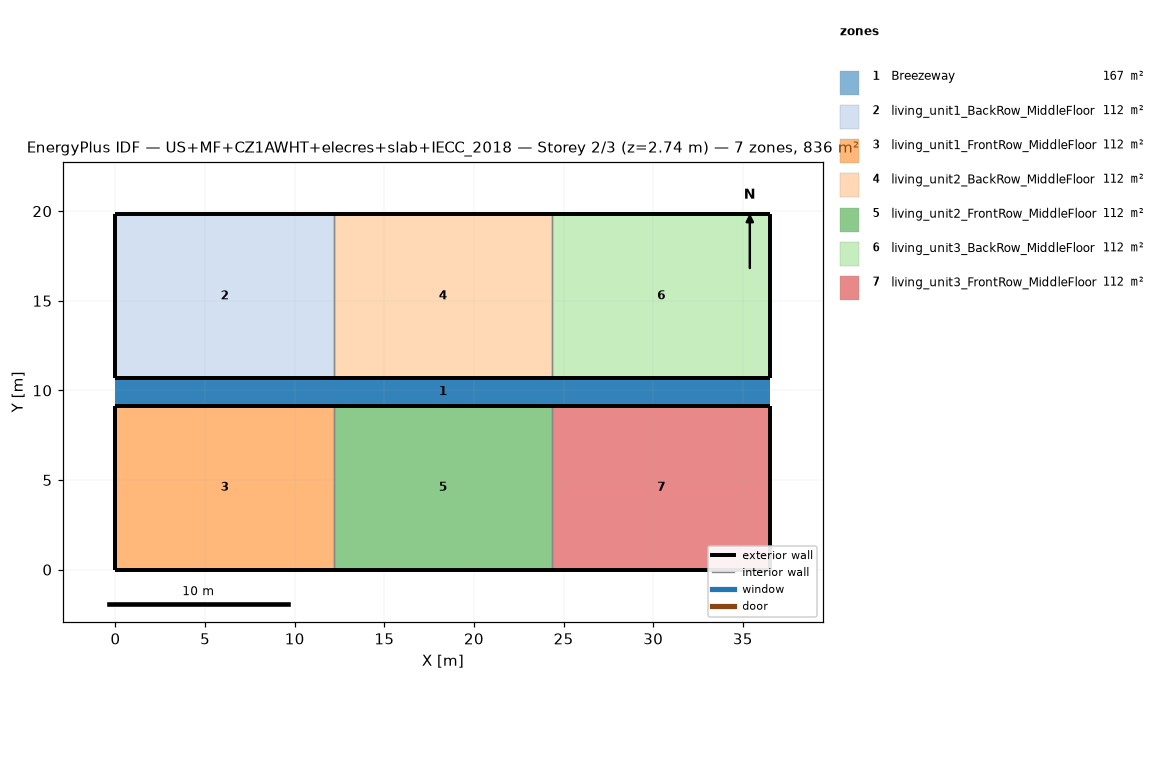
=== STOREY PLAN SPEC (per zone: floor XY polygon, exterior-wall plan segments, windows/doors) ===
zone 1: Breezeway  (167.0 m²)
  floor: (36.54, 9.16) (0.00, 9.16) (0.00, 10.68) (36.54, 10.68)
  floor: (36.54, 9.16) (0.00, 9.16) (0.00, 10.68) (36.54, 10.68)
  floor: (36.54, 9.16) (0.00, 9.16) (0.00, 10.68) (36.54, 10.68)
zone 2: living_unit1_BackRow_MiddleFloor  (111.5 m²)
  floor: (12.18, 10.68) (0.00, 10.68) (0.00, 19.84) (12.18, 19.84)
  exterior wall: (0.00, 10.68) – (12.18, 10.68)  [12.2 m]
  exterior wall: (12.18, 19.84) – (0.00, 19.84)  [12.2 m]
  exterior wall: (0.00, 19.84) – (0.00, 10.68)  [9.2 m]
  interior walls: 1
zone 3: living_unit1_FrontRow_MiddleFloor  (111.5 m²)
  floor: (12.18, 0.00) (0.00, 0.00) (0.00, 9.16) (12.18, 9.16)
  exterior wall: (0.00, 0.00) – (12.18, 0.00)  [12.2 m]
  exterior wall: (12.18, 9.16) – (0.00, 9.16)  [12.2 m]
  exterior wall: (0.00, 9.16) – (0.00, 0.00)  [9.2 m]
  interior walls: 1
zone 4: living_unit2_BackRow_MiddleFloor  (111.5 m²)
  floor: (24.36, 10.68) (12.18, 10.68) (12.18, 19.84) (24.36, 19.84)
  exterior wall: (12.18, 10.68) – (24.36, 10.68)  [12.2 m]
  exterior wall: (24.36, 19.84) – (12.18, 19.84)  [12.2 m]
  interior walls: 2
zone 5: living_unit2_FrontRow_MiddleFloor  (111.5 m²)
  floor: (24.36, 0.00) (12.18, 0.00) (12.18, 9.16) (24.36, 9.16)
  exterior wall: (12.18, 0.00) – (24.36, 0.00)  [12.2 m]
  exterior wall: (24.36, 9.16) – (12.18, 9.16)  [12.2 m]
  interior walls: 2
zone 6: living_unit3_BackRow_MiddleFloor  (111.5 m²)
  floor: (36.54, 10.68) (24.36, 10.68) (24.36, 19.84) (36.54, 19.84)
  exterior wall: (24.36, 10.68) – (36.54, 10.68)  [12.2 m]
  exterior wall: (36.54, 10.68) – (36.54, 19.84)  [9.2 m]
  exterior wall: (36.54, 19.84) – (24.36, 19.84)  [12.2 m]
  interior walls: 1
zone 7: living_unit3_FrontRow_MiddleFloor  (111.5 m²)
  floor: (36.54, 0.00) (24.36, 0.00) (24.36, 9.16) (36.54, 9.16)
  exterior wall: (24.36, 0.00) – (36.54, 0.00)  [12.2 m]
  exterior wall: (36.54, 0.00) – (36.54, 9.16)  [9.2 m]
  exterior wall: (36.54, 9.16) – (24.36, 9.16)  [12.2 m]
  interior walls: 1

=== DERIVED (storey summary) ===
Building: US+MF+CZ1AWHT+elecres+slab+IECC_2018
Storey: 2 of 3  (floor level z = 2.74 m)
Storey gross floor area: 836.2 m²
Zones on this storey: 7
  - Breezeway: floor 167.0 m²
  - living_unit1_BackRow_MiddleFloor: floor 111.5 m²; exterior wall 33.5 m (86.9 m²); WWR 0.0%
  - living_unit1_FrontRow_MiddleFloor: floor 111.5 m²; exterior wall 33.5 m (86.9 m²); WWR 0.0%
  - living_unit2_BackRow_MiddleFloor: floor 111.5 m²; exterior wall 24.4 m (63.1 m²); WWR 0.0%
  - living_unit2_FrontRow_MiddleFloor: floor 111.5 m²; exterior wall 24.4 m (63.1 m²); WWR 0.0%
  - living_unit3_BackRow_MiddleFloor: floor 111.5 m²; exterior wall 33.5 m (86.9 m²); WWR 0.0%
  - living_unit3_FrontRow_MiddleFloor: floor 111.5 m²; exterior wall 33.5 m (86.9 m²); WWR 0.0%
Zone adjacency (shared interzone walls):
  - living_unit1_BackRow_MiddleFloor ↔ living_unit2_BackRow_MiddleFloor
  - living_unit1_FrontRow_MiddleFloor ↔ living_unit2_FrontRow_MiddleFloor
  - living_unit2_BackRow_MiddleFloor ↔ living_unit3_BackRow_MiddleFloor
  - living_unit2_FrontRow_MiddleFloor ↔ living_unit3_FrontRow_MiddleFloor